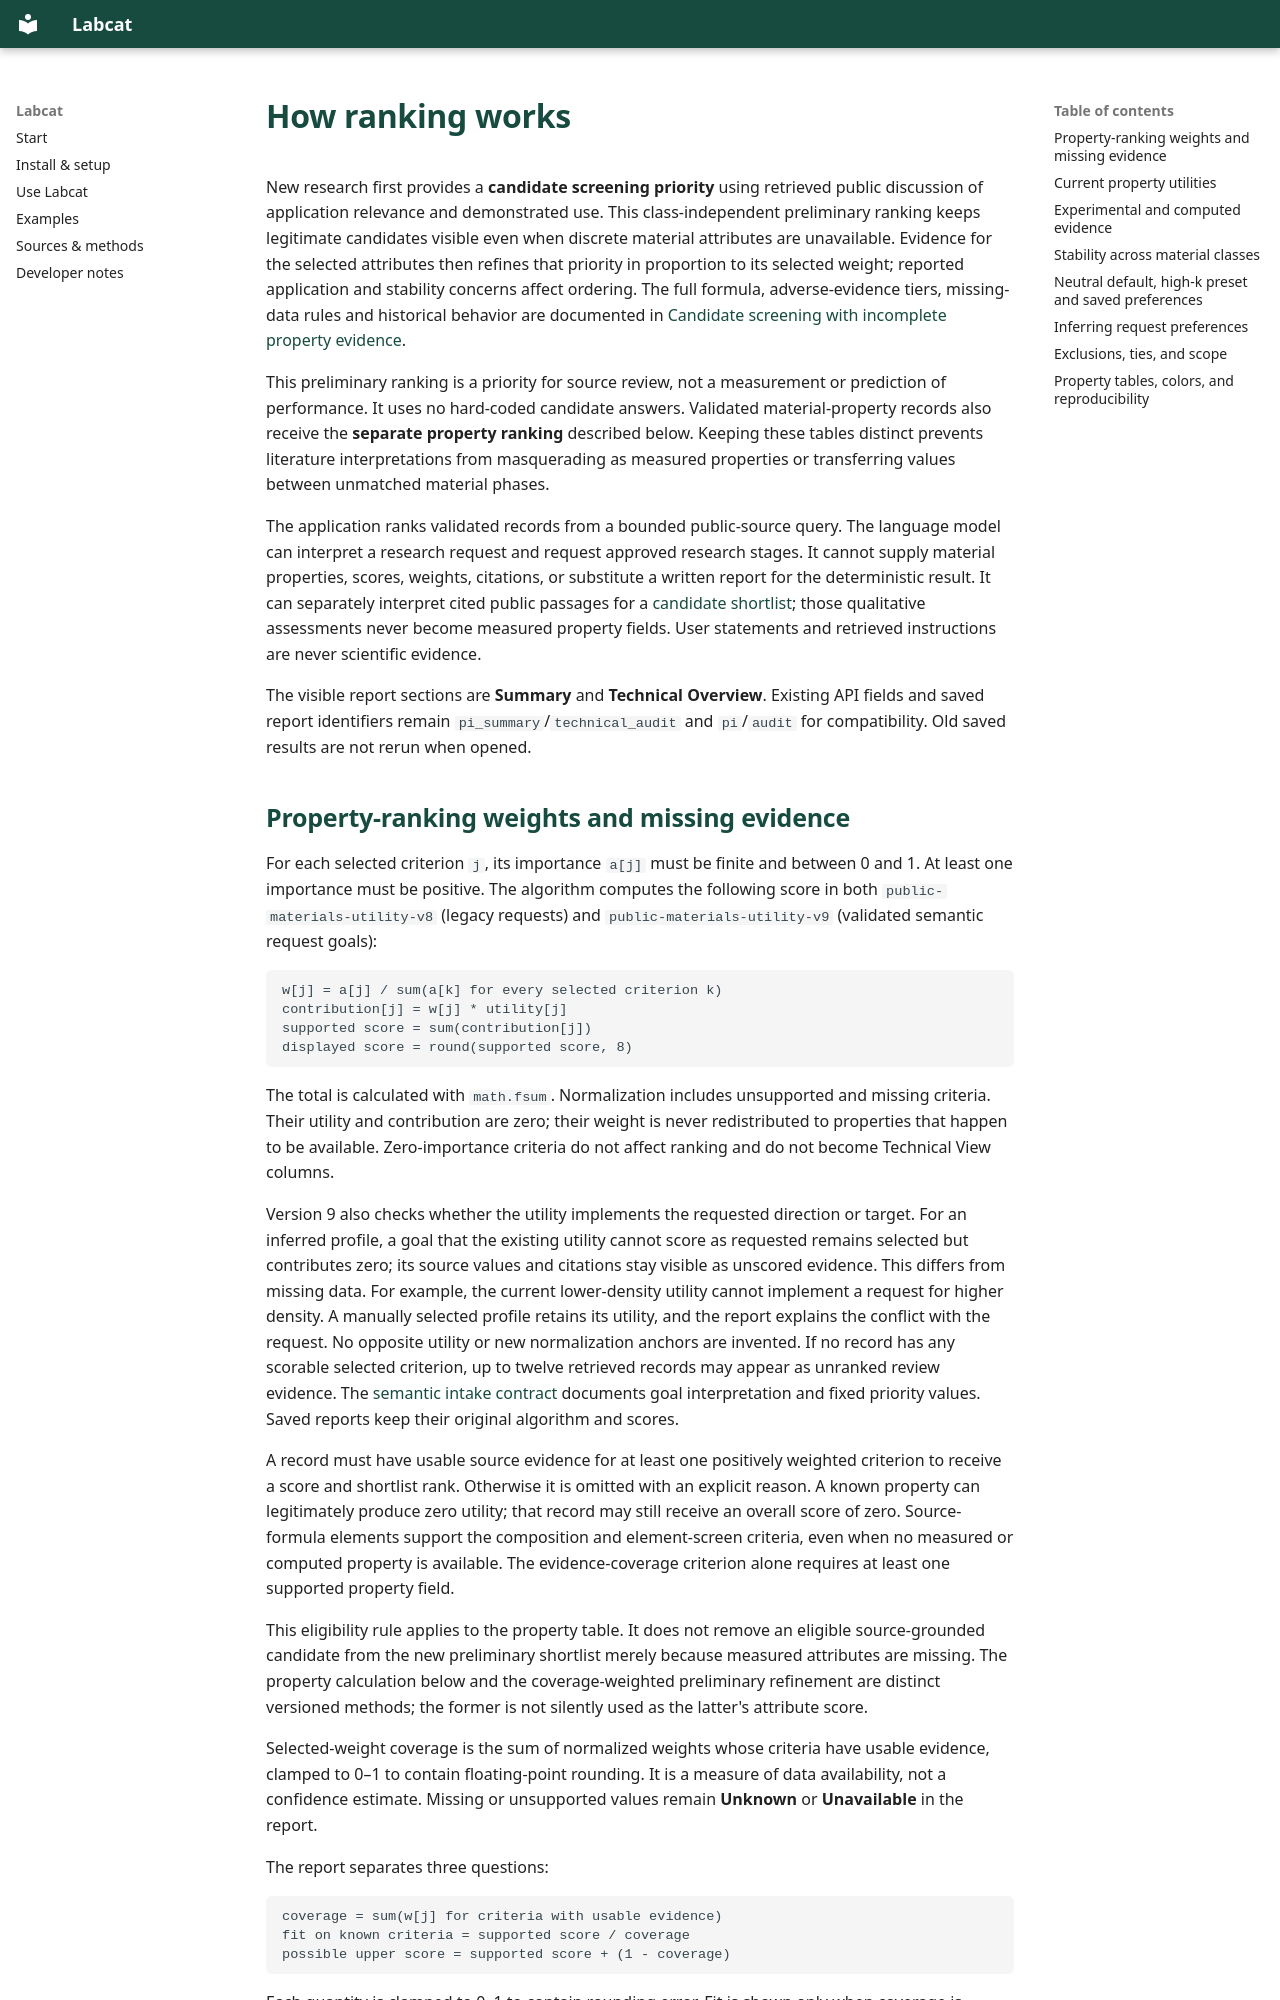

repository: kewh5868/labcat · page: ranking/index.html · generator: mkdocs

# How ranking works

New research first provides a **candidate screening priority** using retrieved
public discussion of application relevance and demonstrated use. This
class-independent preliminary ranking keeps legitimate candidates visible even
when discrete material attributes are unavailable. Evidence for the selected
attributes then refines that priority in proportion to its selected weight;
reported application and stability concerns affect ordering. The full formula,
adverse-evidence tiers, missing-data rules and historical behavior are documented
in [Candidate screening with incomplete property evidence](literature-ranking.md).

This preliminary ranking is a priority for source review, not a measurement or
prediction of performance. It uses no hard-coded candidate answers. Validated
material-property records also receive the **separate property ranking** described
below. Keeping these tables distinct prevents literature interpretations from
masquerading as measured properties or transferring values between unmatched
material phases.

The application ranks validated records from a bounded public-source query.
The language model can interpret a research request and request approved
research stages. It cannot supply material properties, scores, weights, citations,
or substitute a written report for the deterministic result. It can separately
interpret cited public passages for a [candidate shortlist](literature-ranking.md);
those qualitative assessments never become measured property fields. User statements
and retrieved instructions are never scientific evidence.

The visible report sections are **Summary** and **Technical Overview**. Existing API
fields and saved report identifiers remain `pi_summary`/`technical_audit` and
`pi`/`audit` for compatibility. Old saved results are not rerun when opened.

## Property-ranking weights and missing evidence

For each selected criterion `j`, its importance `a[j]` must be finite and between
0 and 1. At least one importance must be positive. The algorithm computes the
following score in both `public-materials-utility-v8` (legacy requests) and
`public-materials-utility-v9` (validated semantic request goals):

```text
w[j] = a[j] / sum(a[k] for every selected criterion k)
contribution[j] = w[j] * utility[j]
supported score = sum(contribution[j])
displayed score = round(supported score, 8)
```

The total is calculated with `math.fsum`. Normalization includes unsupported and
missing criteria. Their utility and contribution are zero; their weight is
never redistributed to properties that happen to be available. Zero-importance
criteria do not affect ranking and do not become Technical View columns.

Version 9 also checks whether the utility implements the requested direction or
target. For an inferred profile, a goal that the existing utility cannot score
as requested remains selected but contributes zero; its source values and
citations stay visible as unscored evidence. This differs from missing data.
For example, the current lower-density utility cannot implement a request for
higher density. A manually selected profile retains its utility,
and the report explains the conflict with the request. No opposite utility or
new normalization anchors are invented. If no record has any scorable selected
criterion, up to twelve retrieved records may appear as unranked review evidence.
The [semantic intake contract](semantic-intake.md) documents goal interpretation
and fixed priority values. Saved reports keep their original algorithm and scores.

A record must have usable source evidence for at least one positively weighted
criterion to receive a score and shortlist rank. Otherwise it is omitted with
an explicit reason. A known property can legitimately produce zero utility;
that record may still receive an overall score of zero. Source-formula elements
support the composition and element-screen criteria, even when no measured or
computed property is available. The evidence-coverage criterion alone requires
at least one supported property field.

This eligibility rule applies to the property table. It does not remove an
eligible source-grounded candidate from the new preliminary shortlist merely
because measured attributes are missing. The property calculation below and
the coverage-weighted preliminary refinement are distinct versioned methods;
the former is not silently used as the latter's attribute score.

Selected-weight coverage is the sum of normalized weights whose criteria have
usable evidence, clamped to 0–1 to contain floating-point rounding. It is a measure
of data availability, not a confidence estimate.
Missing or unsupported values remain **Unknown** or **Unavailable** in the report.

The report separates three questions:

```text
coverage = sum(w[j] for criteria with usable evidence)
fit on known criteria = supported score / coverage
possible upper score = supported score + (1 - coverage)
```

Each quantity is clamped to 0–1 to contain rounding error. Fit is shown only when
coverage is positive. It describes the available criteria and does not promote
an incompletely characterized candidate by itself. The possible upper score
sets every missing utility to one while holding known utilities fixed. It is a
conditional arithmetic bound, not predicted performance or a confidence interval.
Missing evidence therefore reduces the supported score without asserting that
the material itself performs poorly.

For an arithmetic example, weights of 0.5/0.3/0.2 with only the first criterion
known at utility 0.5 produce supported score 0.25, coverage 0.5, fit 0.5, and upper
score 0.75. These values demonstrate the calculation; they are not material data.
